Dataset: datasets (GitHub, SuperAI520/HandHoldingObjectClassification). Classes: holding nothing, holding object.

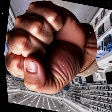
Label: holding nothing

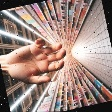
Label: holding nothing

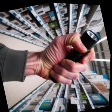
Label: holding object

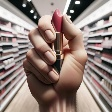
Label: holding object

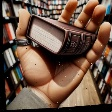
Label: holding object

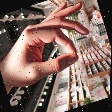
Label: holding nothing
